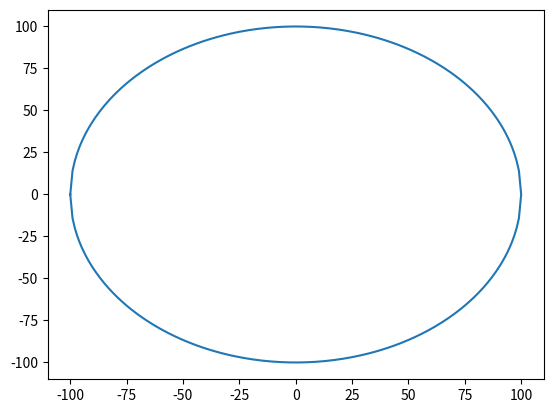

Here is the Python script that generated this plot:
import matplotlib.pyplot as plt



x = list(range(-100,101))
y = [(100**2-t**2)**0.5 for t in x]
y1 = [-x for x in y]
x.extend(range(100,-101,-1))
y.extend(y1)

fig,axs = plt.subplots()
axs.plot(x,y)
#axs.plot(x,y1)
plt.show()